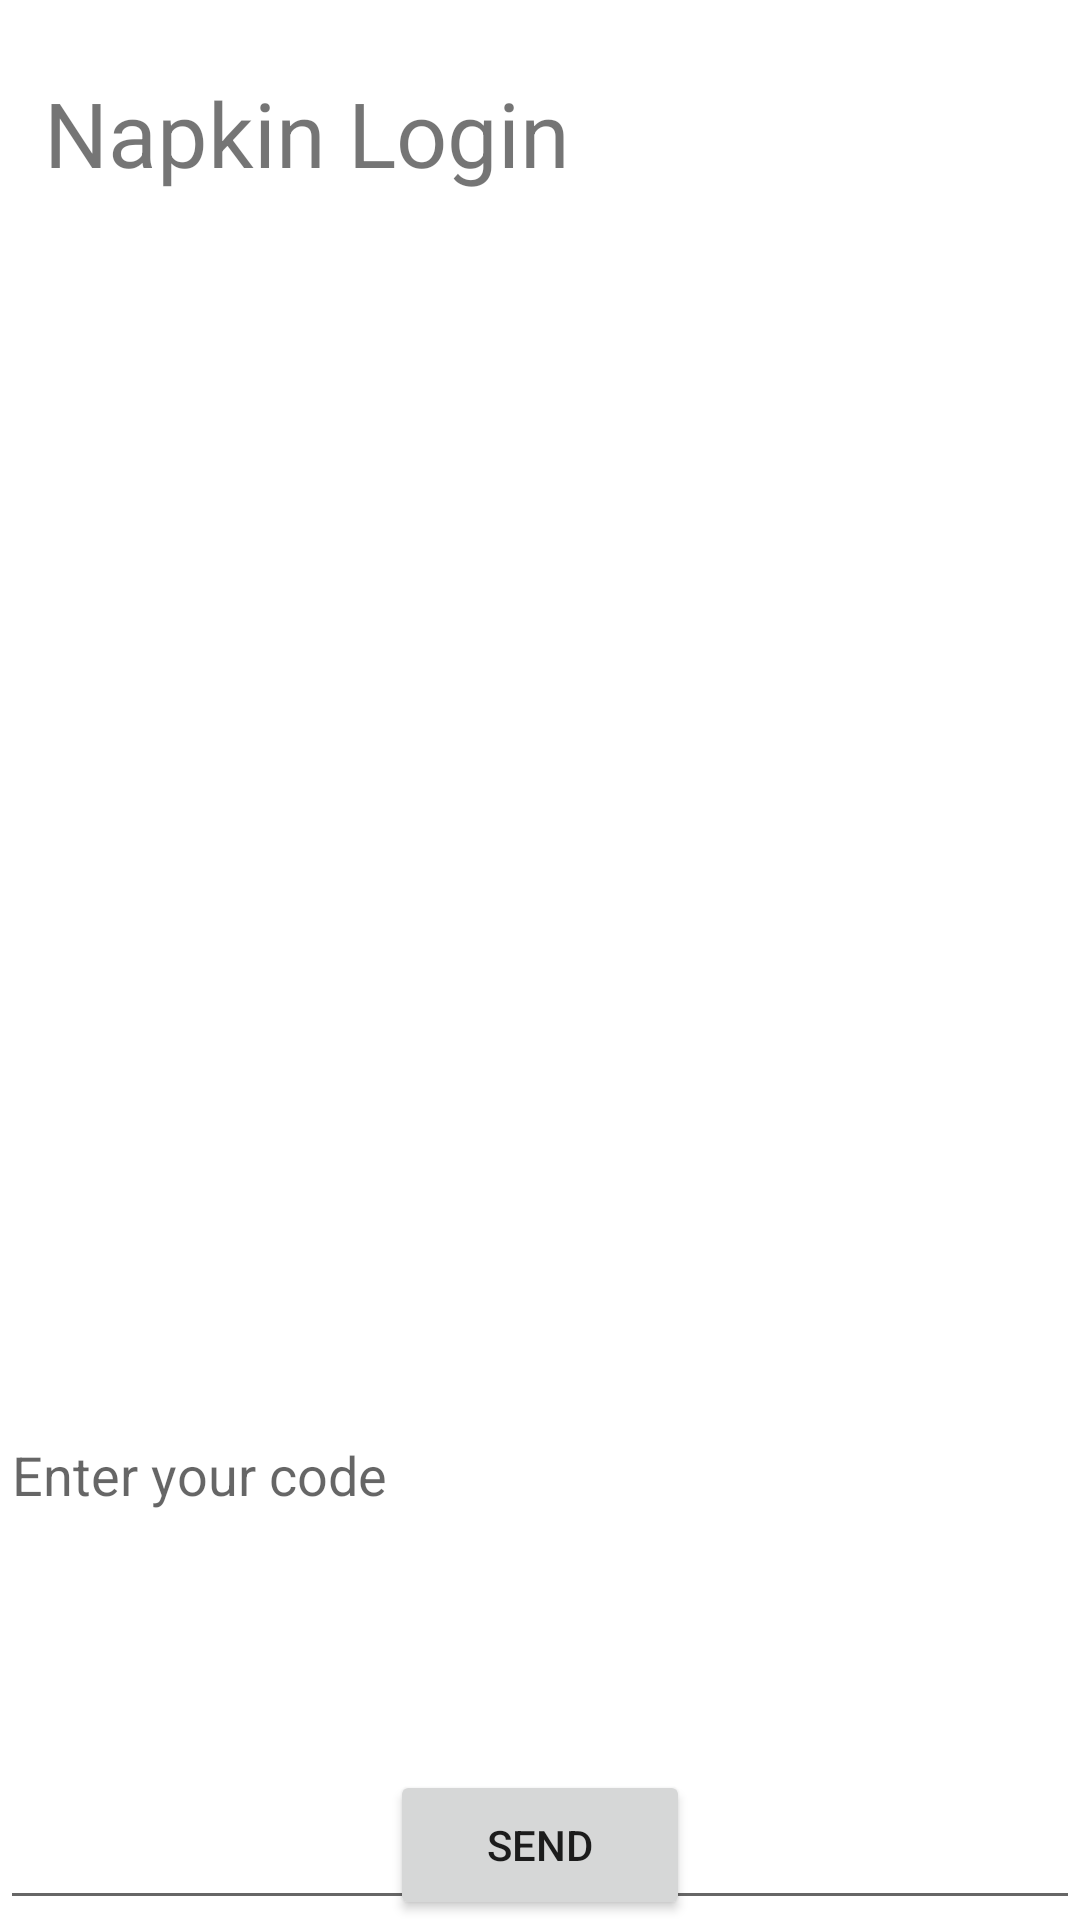

Write the Android layout XML for this screen, with the resource values it uses.
<!-- AndroidManifest.xml: application theme Theme.Napkin -->
<!-- res/layout/activity_get_code.xml -->
<?xml version="1.0" encoding="utf-8"?>
<androidx.constraintlayout.widget.ConstraintLayout xmlns:android="http://schemas.android.com/apk/res/android"
    xmlns:app="http://schemas.android.com/apk/res-auto"
    xmlns:tools="http://schemas.android.com/tools"
    android:layout_width="match_parent"
    android:layout_height="match_parent"
    tools:context=".GetCode">
    <TextView
        android:id="@+id/tv_napkin_login"
        android:layout_width="wrap_content"
        android:layout_height="wrap_content"

        android:text="Napkin Login"
        android:textSize="30sp"

        app:layout_constraintBottom_toBottomOf="parent"
        app:layout_constraintEnd_toEndOf="parent"
        app:layout_constraintHorizontal_bias="0.08
"
        app:layout_constraintStart_toStartOf="parent"
        app:layout_constraintTop_toTopOf="parent"
        app:layout_constraintVertical_bias="0.04" />

    <EditText
        android:id="@+id/et_code"

        android:inputType="text"
        android:imeOptions="actionSend|flagNoEnterAction"
        android:hint="Enter your code"

        android:layout_width="match_parent"
        android:layout_height="300dp"
        app:layout_constraintBottom_toBottomOf="parent"
        app:layout_constraintTop_toBottomOf="@+id/textView"
        tools:layout_editor_absoluteX="0dp" />

    <Button
        android:id="@+id/btn_ok"
        android:text="Send"
        android:layout_width="100dp"
        android:layout_height="50dp"
        app:layout_constraintBottom_toBottomOf="parent"
        app:layout_constraintEnd_toEndOf="parent"

        app:layout_constraintStart_toStartOf="parent"
        app:layout_constraintTop_toBottomOf="@+id/edt_thought" />

</androidx.constraintlayout.widget.ConstraintLayout>
<!-- resources referenced by this layout -->
<resources>
  <style name="Theme.Napkin" parent="Theme.MaterialComponents.Light.NoActionBar">
          
          <item name="colorPrimary">@color/purple_500</item>
          <item name="colorPrimaryVariant">@color/purple_700</item>
          <item name="colorOnPrimary">@color/white</item>
          
          <item name="colorSecondary">@color/teal_200</item>
          <item name="colorSecondaryVariant">@color/teal_700</item>
          <item name="colorOnSecondary">@color/black</item>
          
          <item name="android:statusBarColor" tools:targetApi="l">?attr/colorPrimaryVariant</item>
          
      </style>
  <!-- not gathered from this repository: default colours our renderer supplied (Android Studio template values) -->
  <color name="purple_500">#FF6200EE</color>
  <color name="purple_700">#FF3700B3</color>
  <color name="teal_200">#FF03DAC5</color>
  <color name="teal_700">#FF018786</color>
  <color name="black">#FF000000</color>
  <color name="white">#FFFFFFFF</color>
</resources>
